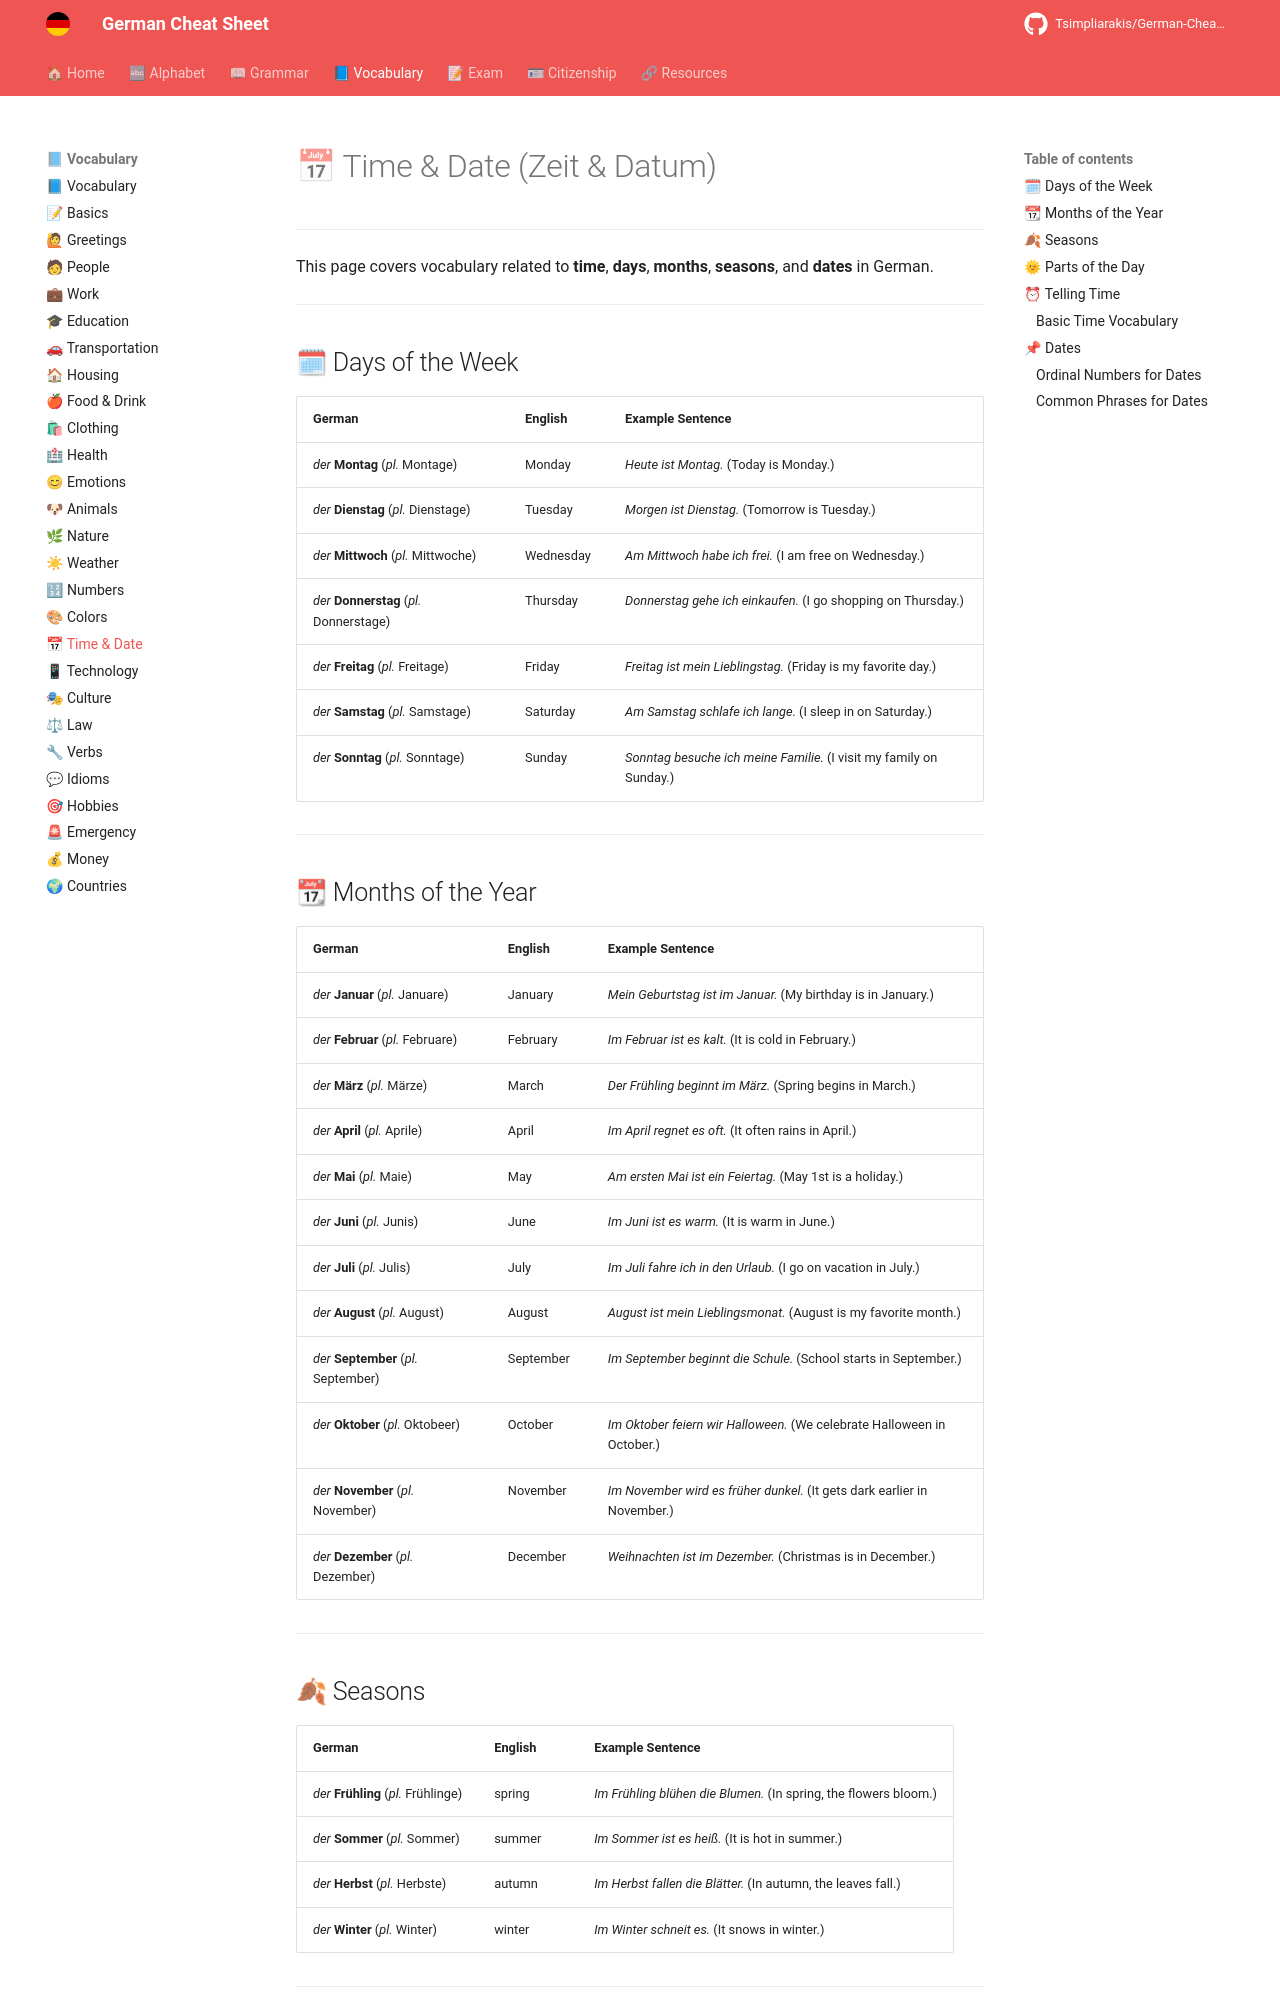

repository: Tsimpliarakis/German-Cheat-Sheet · page: vocabulary/time-date/index.html · generator: mkdocs

# 📅 Time & Date (Zeit & Datum)

---

This page covers vocabulary related to **time**, **days**, **months**, **seasons**, and **dates** in German.

---

## 🗓 Days of the Week

| German                                   | English   | Example Sentence                                                    |
| ---------------------------------------- | --------- | ------------------------------------------------------------------- |
| *der* **Montag** (*pl.* Montage)         | Monday    | *Heute ist Montag.* (Today is Monday.)                              |
| *der* **Dienstag** (*pl.* Dienstage)     | Tuesday   | *Morgen ist Dienstag.* (Tomorrow is Tuesday.)                       |
| *der* **Mittwoch** (*pl.* Mittwoche)     | Wednesday | *Am Mittwoch habe ich frei.* (I am free on Wednesday.)              |
| *der* **Donnerstag** (*pl.* Donnerstage) | Thursday  | *Donnerstag gehe ich einkaufen.* (I go shopping on Thursday.)       |
| *der* **Freitag** (*pl.* Freitage)       | Friday    | *Freitag ist mein Lieblingstag.* (Friday is my favorite day.)       |
| *der* **Samstag** (*pl.* Samstage)       | Saturday  | *Am Samstag schlafe ich lange.* (I sleep in on Saturday.)           |
| *der* **Sonntag** (*pl.* Sonntage)       | Sunday    | *Sonntag besuche ich meine Familie.* (I visit my family on Sunday.) |

---

## 📆 Months of the Year

| German                                | English   | Example Sentence                                                         |
| ------------------------------------- | --------- | ------------------------------------------------------------------------ |
| *der* **Januar** (*pl.* Januare)      | January   | *Mein Geburtstag ist im Januar.* (My birthday is in January.)            |
| *der* **Februar** (*pl.* Februare)    | February  | *Im Februar ist es kalt.* (It is cold in February.)                      |
| *der* **März** (*pl.* Märze)          | March     | *Der Frühling beginnt im März.* (Spring begins in March.)                |
| *der* **April** (*pl.* Aprile)        | April     | *Im April regnet es oft.* (It often rains in April.)                     |
| *der* **Mai** (*pl.* Maie)            | May       | *Am ersten Mai ist ein Feiertag.* (May 1st is a holiday.)                |
| *der* **Juni** (*pl.* Junis)          | June      | *Im Juni ist es warm.* (It is warm in June.)                             |
| *der* **Juli** (*pl.* Julis)          | July      | *Im Juli fahre ich in den Urlaub.* (I go on vacation in July.)           |
| *der* **August** (*pl.* August)      | August    | *August ist mein Lieblingsmonat.* (August is my favorite month.)         |
| *der* **September** (*pl.* September) | September | *Im September beginnt die Schule.* (School starts in September.)         |
| *der* **Oktober** (*pl.* Oktobeer)    | October   | *Im Oktober feiern wir Halloween.* (We celebrate Halloween in October.)  |
| *der* **November** (*pl.* November)   | November  | *Im November wird es früher dunkel.* (It gets dark earlier in November.) |
| *der* **Dezember** (*pl.* Dezember)   | December  | *Weihnachten ist im Dezember.* (Christmas is in December.)               |

---

## 🍂 Seasons

| German                               | English | Example Sentence                                                 |
| ------------------------------------ | ------- | ---------------------------------------------------------------- |
| *der* **Frühling** (*pl.* Frühlinge) | spring  | *Im Frühling blühen die Blumen.* (In spring, the flowers bloom.) |
| *der* **Sommer** (*pl.* Sommer)      | summer  | *Im Sommer ist es heiß.* (It is hot in summer.)                  |
| *der* **Herbst** (*pl.* Herbste)     | autumn  | *Im Herbst fallen die Blätter.* (In autumn, the leaves fall.)    |
| *der* **Winter** (*pl.* Winter)      | winter  | *Im Winter schneit es.* (It snows in winter.)                    |

---
